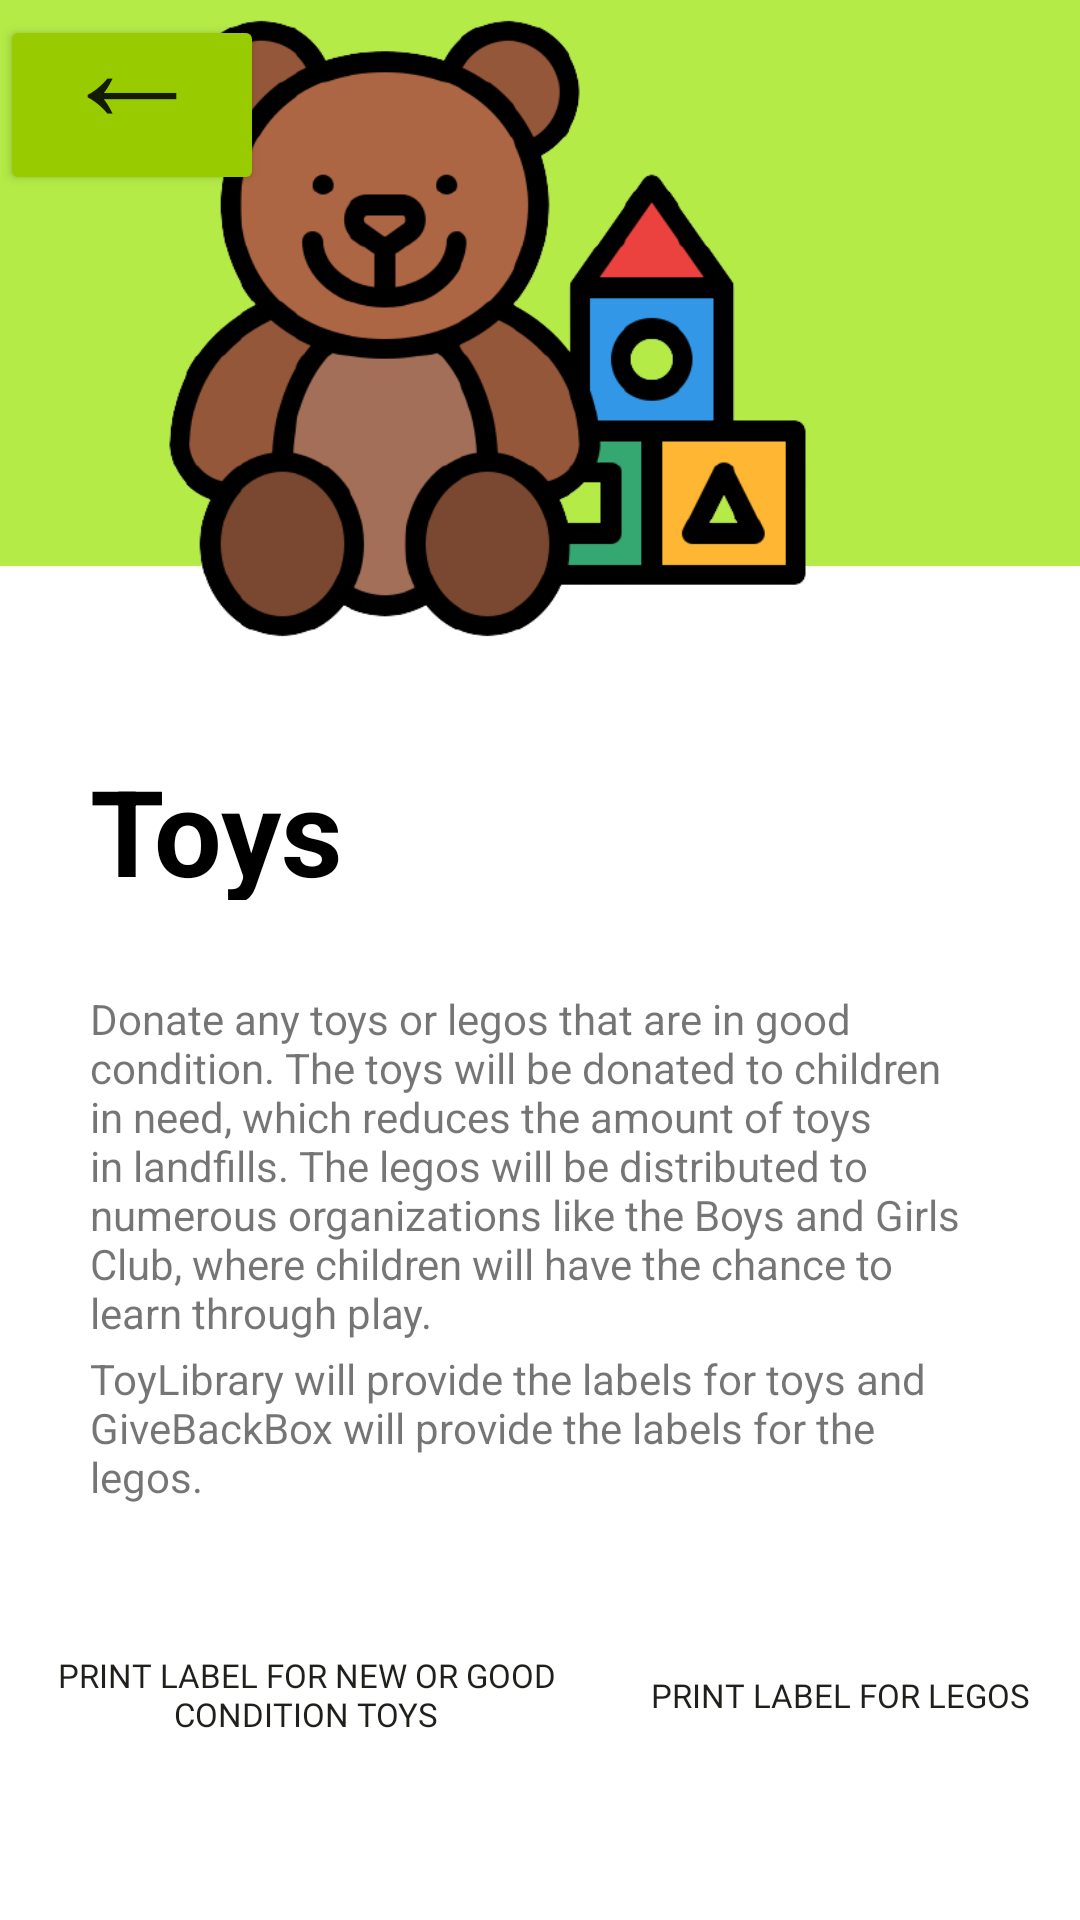

Reconstruct the res/layout file that produces this screen, plus the resources it refers to.
<!-- AndroidManifest.xml: application theme Theme.VolunShip -->
<!-- res/layout/activity_toys.xml -->
<?xml version="1.0" encoding="utf-8"?>
<RelativeLayout xmlns:android="http://schemas.android.com/apk/res/android"
    xmlns:app="http://schemas.android.com/apk/res-auto"
    xmlns:tools="http://schemas.android.com/tools"
    android:layout_width="match_parent"
    android:layout_height="match_parent"
    android:background="@drawable/green4"
    tools:context=".ToysActivity">

    <RelativeLayout
        android:layout_width="match_parent"
        android:layout_height="match_parent"
        android:background="@drawable/green4"
        tools:context=".ToysActivity">

        <Button
            android:id="@+id/legos_print"
            android:layout_width="194dp"
            android:layout_height="70dp"
            android:layout_marginLeft="200dp"
            android:layout_marginTop="530dp"
            android:background="@drawable/rounded_corner"
            android:fontFamily="@font/roboto_bold"
            android:text="Print label for legos"
            android:textColor="#201F1C"
            android:textSize="11sp" />

        <Button
            android:id="@+id/toys_print"
            android:layout_width="194dp"
            android:layout_height="70dp"
            android:layout_marginLeft="5dp"
            android:layout_marginTop="530dp"
            android:background="@drawable/rounded_corner"
            android:fontFamily="@font/roboto_bold"
            android:text="Print label for new or good condition toys"
            android:textColor="#201F1C"
            android:textSize="11sp" />


        <ImageView
            android:id="@+id/imageView3"
            android:layout_width="229dp"
            android:layout_height="219dp"
            android:layout_alignParentEnd="true"
            android:layout_marginEnd="88dp"
            android:gravity="center_vertical"
            android:paddingLeft="10dp"
            app:layout_constraintEnd_toEndOf="parent"
            app:layout_constraintStart_toStartOf="parent"
            app:layout_constraintTop_toTopOf="parent"
            app:srcCompat="@drawable/toys" />

        <TextView
            android:id="@+id/textView5"
            android:layout_width="180dp"
            android:layout_height="50dp"
            android:layout_marginLeft="30dp"
            android:layout_marginTop="250dp"
            android:text="Toys"
            android:textColor="@color/black"
            android:textSize="40sp"
            android:textStyle="bold" />

        <TextView
            android:id="@+id/textView8"
            android:layout_width="wrap_content"
            android:layout_height="wrap_content"
            android:layout_marginLeft="30dp"
            android:layout_marginRight="30dp"
            android:layout_marginTop="330dp"
            android:text="Donate any toys or legos that are in good condition. The toys will be
donated to children in need, which reduces the amount of toys in landfills. The legos will
be distributed to numerous organizations like the Boys and Girls Club, where children will have the chance to learn through play." />

        <TextView
            android:layout_width="wrap_content"
            android:layout_height="wrap_content"
            android:layout_marginLeft="30dp"
            android:layout_marginRight="30dp"
            android:layout_marginTop="450dp"
            android:text="ToyLibrary will provide the labels for toys and GiveBackBox will provide
the labels for the legos." />


        <Button
            android:id="@+id/back_button"
            android:layout_width="wrap_content"
            android:layout_height="60dp"
            android:layout_marginTop="5dp"
            android:backgroundTint="@android:color/holo_green_light"
            android:gravity="bottom|center"
            android:onClick="launchHomePage"
            android:text="←"
            android:textSize="50dp" />
    </RelativeLayout>
</RelativeLayout>
<!-- resources referenced by this layout -->
<resources>
  <color name="black">#FF000000</color>
  <!-- drawable green4: jpg bitmap (drawable, 14750 bytes) -->
  <!-- drawable toys: png bitmap (drawable, 45913 bytes) -->
  <style name="Theme.VolunShip" parent="Theme.MaterialComponents.Light.NoActionBar">
          
          <item name="colorPrimary">@color/yellow</item>
          <item name="colorPrimaryVariant">@color/purple_700</item>
          <item name="colorOnPrimary">@color/white</item>
          
          <item name="colorSecondary">@color/teal_200</item>
          <item name="colorSecondaryVariant">@color/teal_700</item>
          <item name="colorOnSecondary">@color/black</item>
          
          <item name="android:statusBarColor" tools:targetApi="l">?attr/colorPrimaryVariant</item>
          
      </style>
  <color name="yellow">#Fdd810</color>
  <color name="purple_700">#FF000000</color>
  <color name="white">#FFFFFFFF</color>
  <color name="teal_200">#FF03DAC5</color>
  <color name="teal_700">#FF018786</color>
</resources>
